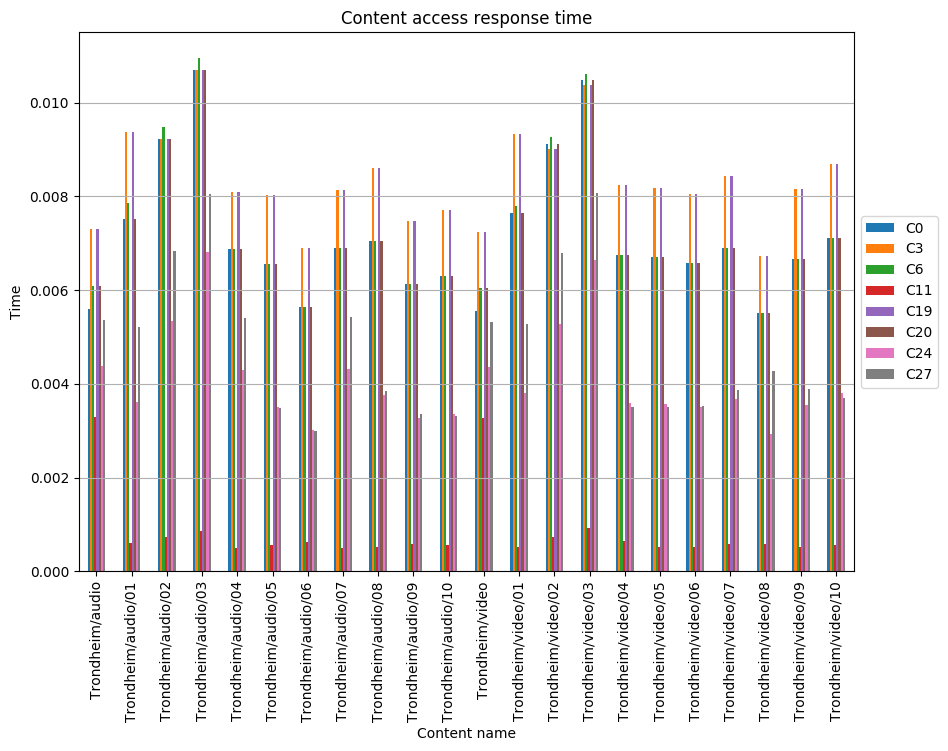

Data behind this chart, as committed beside it:
, C0, C3, C6, C11, C19, C20, C24, C27
Trondheim/audio, 0.005605, 0.00731, 0.006092, 0.00329, 0.00731, 0.006092, 0.004386, 0.005361
Trondheim/audio/01, 0.00751, 0.009369, 0.007865, 0.0006061, 0.009369, 0.00751, 0.003612, 0.005221
Trondheim/audio/02, 0.009218, 0.009218, 0.009481, 0.0007266, 0.009218, 0.009218, 0.00533, 0.006841
Trondheim/audio/03, 0.0107, 0.0107, 0.01095, 0.0008566, 0.0107, 0.0107, 0.006814, 0.008057
Trondheim/audio/04, 0.006872, 0.0081, 0.006872, 0.0004909, 0.0081, 0.006872, 0.004295, 0.0054
Trondheim/audio/05, 0.006563, 0.008021, 0.006563, 0.0005565, 0.008021, 0.006563, 0.0035, 0.003484
Trondheim/audio/06, 0.005641, 0.006895, 0.005641, 0.000615, 0.006895, 0.005641, 0.003009, 0.002995
Trondheim/audio/07, 0.006904, 0.008136, 0.006904, 0.0004931, 0.008136, 0.006904, 0.004315, 0.005424
Trondheim/audio/08, 0.007042, 0.008606, 0.007042, 0.0005216, 0.008606, 0.007042, 0.003756, 0.003841
Trondheim/audio/09, 0.00612, 0.00748, 0.00612, 0.0005722, 0.00748, 0.00612, 0.003264, 0.003354
Trondheim/audio/10, 0.006311, 0.007713, 0.006311, 0.0005507, 0.007713, 0.006311, 0.003366, 0.003314
Trondheim/video, 0.005557, 0.007248, 0.00604, 0.003262, 0.007248, 0.00604, 0.004349, 0.005315
Trondheim/video/01, 0.007638, 0.009335, 0.00779, 0.0005146, 0.009335, 0.007638, 0.003798, 0.005271
Trondheim/video/02, 0.009116, 0.009011, 0.009258, 0.0007398, 0.009011, 0.009116, 0.005275, 0.006793
Trondheim/video/03, 0.01048, 0.01037, 0.01061, 0.0009138, 0.01037, 0.01048, 0.006636, 0.008079
Trondheim/video/04, 0.006743, 0.008241, 0.006743, 0.0006384, 0.008241, 0.006743, 0.003596, 0.003503
Trondheim/video/05, 0.006696, 0.008184, 0.006696, 0.0005136, 0.008184, 0.006696, 0.003571, 0.003495
Trondheim/video/06, 0.006581, 0.008043, 0.006581, 0.0005187, 0.008043, 0.006581, 0.00351, 0.003536
Trondheim/video/07, 0.006901, 0.008435, 0.006901, 0.0005818, 0.008435, 0.006901, 0.003681, 0.003866
Trondheim/video/08, 0.005504, 0.006728, 0.005504, 0.0005856, 0.006728, 0.005504, 0.002936, 0.004281
Trondheim/video/09, 0.006671, 0.008153, 0.006671, 0.00052, 0.008153, 0.006671, 0.003558, 0.003893
Trondheim/video/10, 0.007114, 0.008694, 0.007114, 0.0005549, 0.008694, 0.007114, 0.003794, 0.003692
